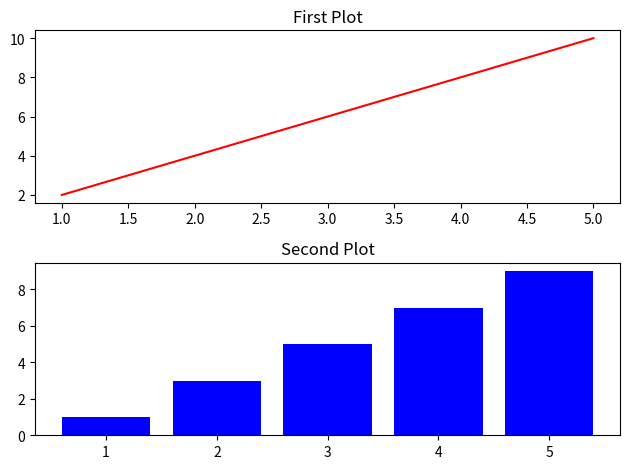

Python code for this plot:
# Subplots.py
import matplotlib.pyplot as plt

x = [1, 2, 3, 4, 5]
y1 = [2, 4, 6, 8, 10]
y2 = [1, 3, 5, 7, 9]

fig, ax = plt.subplots(2, 1)  # 2 rows, 1 column
ax[0].plot(x, y1, 'r-')
ax[0].set_title('First Plot')

ax[1].bar(x, y2, color='blue')
ax[1].set_title('Second Plot')

plt.tight_layout()
plt.show()